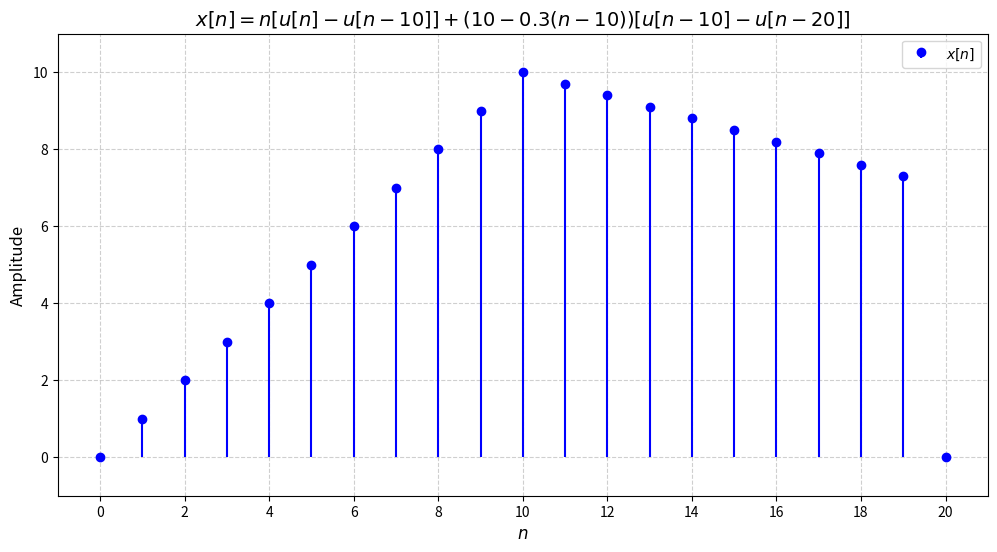

Write Python code to recreate this figure.
import numpy as np
import matplotlib.pyplot as plt

# Função degrau unitário u[n]
def u(n):
    return np.where(n >= 0, 1, 0)

# Intervalo de n (0 a 20)
n = np.arange(0, 21)

# Cálculo das componentes
part1 = n * (u(n) - u(n - 10))            # Primeira parte: n*(u[n] - u[n-10])
part2 = (10 - 0.3*(n - 10)) * (u(n - 10) - u(n - 20))  # Segunda parte: (10-0.3(n-10))*(u[n-10] - u[n-20])
x = part1 + part2                          # Soma das componentes

# Plotagem
plt.figure(figsize=(12, 6))
plt.stem(n, x, linefmt='blue', markerfmt='bo', basefmt=" ", label='$x[n]$')
plt.xlabel('$n$', fontsize=12)
plt.ylabel('Amplitude', fontsize=12)
plt.title('$x[n] = n[u[n]−u[n−10]] + (10−0.3(n−10))[u[n−10] − u[n−20]]$', fontsize=14)
plt.xticks(np.arange(0, 21, 2))  # Marcadores de n de 0 a 20, passo 2
plt.grid(True, linestyle='--', alpha=0.6)
plt.ylim(-1, 11)  # Ajuste do eixo y
plt.legend()
plt.show()